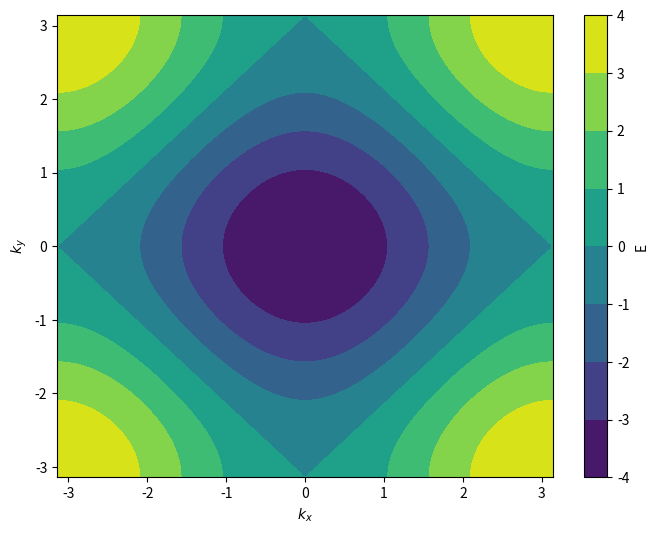

Generate this figure with matplotlib:
import numpy as np
import matplotlib.pyplot as plt

epsilon = 0 
t = t1 = t2 =  1
a = a1 = a2 =  1

def dispersion_relation(kx, ky):
    return epsilon - 2 * t * (np.cos(kx * a) + np.cos(ky * a))

k_values = np.linspace(-np.pi/a, np.pi/a, 100)
KX, KY = np.meshgrid(k_values, k_values)

E_values = dispersion_relation(KX, KY)

plt.figure(figsize=(8, 6))
plt.contourf(KX, KY, E_values, cmap='viridis')
plt.colorbar(label='E')
plt.xlabel('$k_x$')
plt.ylabel('$k_y$')
plt.show()


